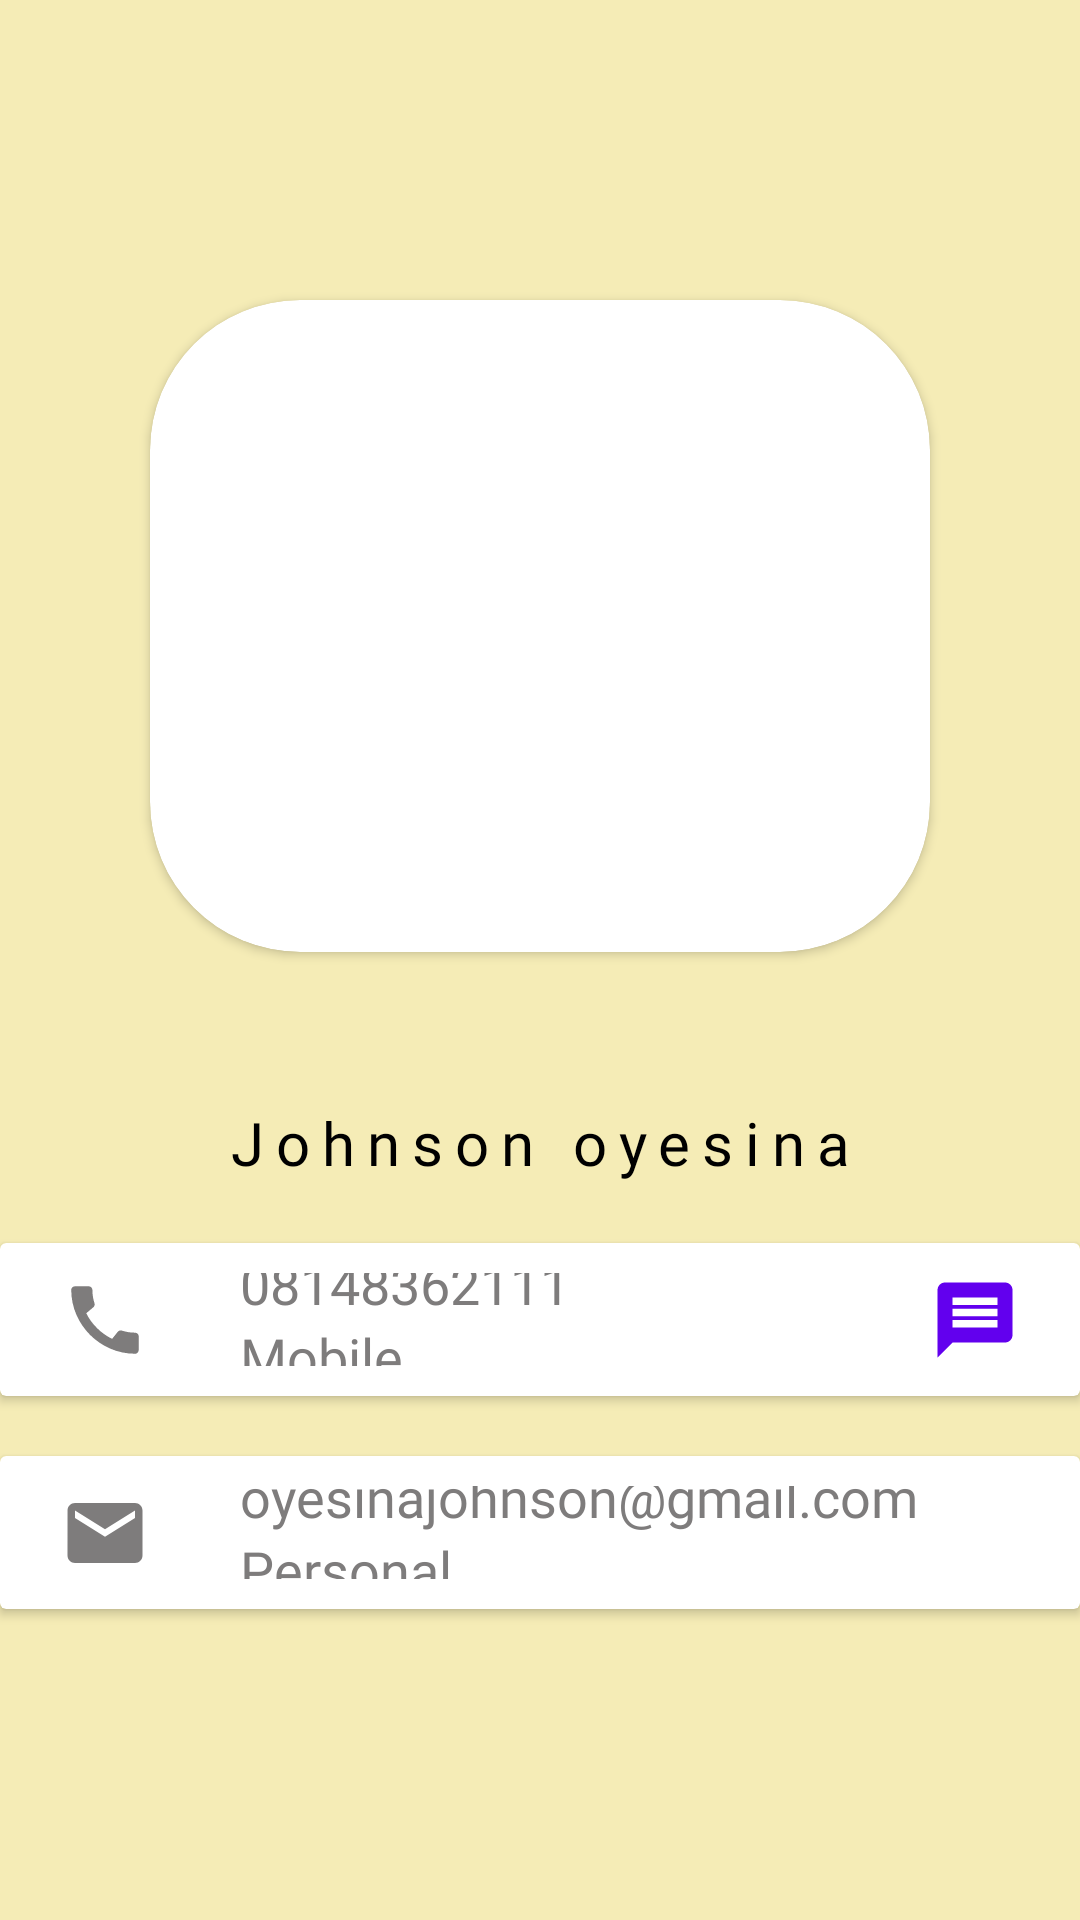

Here is an Android app screen rendered from its layout file. Give the layout XML and the strings, colors and styles it references.
<!-- AndroidManifest.xml: application theme Theme.Contacts -->
<!-- res/layout/activity_main2.xml -->
<?xml version="1.0" encoding="utf-8"?>
<LinearLayout xmlns:android="http://schemas.android.com/apk/res/android"
    xmlns:app="http://schemas.android.com/apk/res-auto"
    xmlns:tools="http://schemas.android.com/tools"
    android:layout_width="match_parent"
    android:layout_height="match_parent"
    android:orientation="vertical"
    android:layout_weight="100"
    android:background="#7EEAD96C"
    tools:context=".ui.ContactProfile">

        <View
            android:id="@+id/back_arrow"
            android:layout_width="30dp"
            android:layout_height="30dp"
            android:layout_marginTop="20dp"
            android:layout_marginStart="20dp"
            android:background="@drawable/ic_baseline_arrow_back_24"
            />



    <androidx.cardview.widget.CardView
        android:layout_width="match_parent"
        android:layout_height="0dp"
        android:layout_margin="50dp"
        android:layout_weight="70"
        app:cardCornerRadius="50dp">

        <ImageView
            android:id="@+id/image_second_layout"
            android:layout_width="match_parent"
            android:layout_height="match_parent"
            android:scaleType="centerCrop"
            android:transitionName="profile"
            />
    </androidx.cardview.widget.CardView>
    <TextView
        android:id="@+id/second_activity_text"
        android:layout_width="wrap_content"
        android:layout_height="wrap_content"
        android:gravity="center"
        android:layout_marginBottom="10dp"
        android:textAppearance="@style/contactList"
        android:text="Johnson oyesina"
        android:textSize="20sp"
        android:layout_gravity="center"
        />
    <androidx.cardview.widget.CardView
        android:layout_width="match_parent"
        android:layout_height="20dp"
        android:layout_weight="10"
        android:layout_marginTop="10dp"
        android:layout_marginBottom="10dp"
        >
        <androidx.constraintlayout.widget.ConstraintLayout
            android:layout_width="match_parent"
            android:layout_height="match_parent"
            android:layout_margin="10dp"
            >

            <View
                android:id="@+id/phone_view"
                android:layout_width="30dp"
                android:layout_height="30dp"
                android:layout_marginStart="10dp"
                android:background="@drawable/ic_baseline_call_24"
                android:onClick="callNumber"
                app:layout_constraintBottom_toBottomOf="parent"
                app:layout_constraintStart_toStartOf="parent"
                app:layout_constraintTop_toTopOf="parent" />
            <TextView
                android:id="@+id/phone"
                android:layout_width="wrap_content"
                android:layout_height="wrap_content"
                android:textSize="18sp"
                android:textColor="#7E7C7C"
                android:fontFamily="@font/open_sans_bold"
                android:text="08148362111"
                app:layout_constraintBottom_toTopOf="@id/mobile"
                app:layout_constraintTop_toTopOf="parent"
                app:layout_constraintStart_toStartOf="@id/mobile"
                />
            <TextView
                android:id="@+id/mobile"
                android:layout_width="wrap_content"
                android:layout_height="wrap_content"
                android:text="Mobile"
                android:textColor="#7E7C7C"
                android:fontFamily="@font/open_sans_bold"
                android:textSize="18sp"
                android:layout_marginStart="30dp"
                app:layout_constraintTop_toBottomOf="@id/phone"
                app:layout_constraintBottom_toBottomOf="parent"
                app:layout_constraintStart_toEndOf="@id/phone_view"
                />
            <View
                android:id="@+id/vid_view"
                android:layout_width="30dp"
                android:layout_height="30dp"
                android:layout_marginEnd="20dp"
                android:background="@drawable/ic_baseline_videocam_24"
                app:layout_constraintBottom_toBottomOf="parent"
                app:layout_constraintEnd_toStartOf="@id/message_view"
                app:layout_constraintTop_toTopOf="parent" />
            <View
                android:id="@+id/message_view"
                android:layout_width="30dp"
                android:layout_height="30dp"
                android:layout_marginEnd="10dp"
                android:background="@drawable/ic_baseline_message_24"
                app:layout_constraintBottom_toBottomOf="parent"
                app:layout_constraintEnd_toEndOf="parent"
                app:layout_constraintTop_toTopOf="parent" />

        </androidx.constraintlayout.widget.ConstraintLayout>

    </androidx.cardview.widget.CardView>
    <androidx.cardview.widget.CardView
        android:layout_width="match_parent"
        android:layout_height="20dp"
        android:layout_weight="10"
        android:layout_marginTop="10dp"
        android:layout_marginBottom="10dp"
        >
        <androidx.constraintlayout.widget.ConstraintLayout
            android:layout_width="match_parent"
            android:layout_height="match_parent"
            android:layout_margin="10dp"
            >
            <View
                android:id="@+id/mail_view"
                android:layout_width="30dp"
                android:layout_height="30dp"
                android:layout_marginStart="10dp"
                android:background="@drawable/ic_baseline_mail_24"
                app:layout_constraintBottom_toBottomOf="parent"
                app:layout_constraintStart_toStartOf="parent"
                app:layout_constraintTop_toTopOf="parent" />
            <TextView
                android:id="@+id/email_address"
                android:layout_width="wrap_content"
                android:layout_height="wrap_content"
                android:textSize="18sp"
                android:textColor="#7E7C7C"
                android:fontFamily="@font/open_sans_bold"
                android:text="oyesinajohnson@gmail.com"
                app:layout_constraintBottom_toTopOf="@id/email_type"
                app:layout_constraintTop_toTopOf="parent"
                app:layout_constraintStart_toStartOf="@id/email_type"
                />
            <TextView
                android:id="@+id/email_type"
                android:layout_width="wrap_content"
                android:layout_height="wrap_content"
                android:textColor="#7E7C7C"
                android:fontFamily="@font/open_sans_bold"
                android:text="Personal"
                android:layout_marginStart="30dp"
                android:textSize="18sp"
                app:layout_constraintTop_toBottomOf="@id/email_address"
                app:layout_constraintBottom_toBottomOf="parent"
                app:layout_constraintStart_toEndOf="@id/mail_view"
                />


        </androidx.constraintlayout.widget.ConstraintLayout>

    </androidx.cardview.widget.CardView>

<LinearLayout
    android:layout_width="match_parent"
    android:layout_height="wrap_content"
    android:layout_weight="30"
    />

</LinearLayout>
<!-- resources referenced by this layout -->
<resources>
  <!-- drawable ic_baseline_call_24 (drawable) -->
  <vector android:height="24dp" android:tint="#7E7C7C"
      android:viewportHeight="24" android:viewportWidth="24"
      android:width="24dp" xmlns:android="http://schemas.android.com/apk/res/android">
      <path android:fillColor="@android:color/white" android:pathData="M20.01,15.38c-1.23,0 -2.42,-0.2 -3.53,-0.56 -0.35,-0.12 -0.74,-0.03 -1.01,0.24l-1.57,1.97c-2.83,-1.35 -5.48,-3.9 -6.89,-6.83l1.95,-1.66c0.27,-0.28 0.35,-0.67 0.24,-1.02 -0.37,-1.11 -0.56,-2.3 -0.56,-3.53 0,-0.54 -0.45,-0.99 -0.99,-0.99H4.19C3.65,3 3,3.24 3,3.99 3,13.28 10.73,21 20.01,21c0.71,0 0.99,-0.63 0.99,-1.18v-3.45c0,-0.54 -0.45,-0.99 -0.99,-0.99z"/>
  </vector>
  <!-- drawable ic_baseline_mail_24 (drawable) -->
  <vector android:height="24dp" android:tint="#7E7C7C"
      android:viewportHeight="24" android:viewportWidth="24"
      android:width="24dp" xmlns:android="http://schemas.android.com/apk/res/android">
      <path android:fillColor="@android:color/white" android:pathData="M20,4L4,4c-1.1,0 -1.99,0.9 -1.99,2L2,18c0,1.1 0.9,2 2,2h16c1.1,0 2,-0.9 2,-2L22,6c0,-1.1 -0.9,-2 -2,-2zM20,8l-8,5 -8,-5L4,6l8,5 8,-5v2z"/>
  </vector>
  <!-- drawable ic_baseline_message_24 (drawable) -->
  <vector android:height="24dp" android:tint="@color/purple_500"
      android:viewportHeight="24" android:viewportWidth="24"
      android:width="24dp" xmlns:android="http://schemas.android.com/apk/res/android">
      <path android:fillColor="@android:color/white" android:pathData="M20,2L4,2c-1.1,0 -1.99,0.9 -1.99,2L2,22l4,-4h14c1.1,0 2,-0.9 2,-2L22,4c0,-1.1 -0.9,-2 -2,-2zM18,14L6,14v-2h12v2zM18,11L6,11L6,9h12v2zM18,8L6,8L6,6h12v2z"/>
  </vector>
  <style name="contactList">
          <item name="android:fontFamily">@font/georama_condensed_bold</item>
          <item name="android:letterSpacing">.2</item>
      </style>
  <style name="Theme.Contacts" parent="Theme.MaterialComponents.DayNight.NoActionBar">
          
          <item name="colorPrimary">@color/purple_500</item>
          <item name="colorPrimaryVariant">@color/purple_700</item>
          <item name="colorOnPrimary">@color/white</item>
          
          <item name="colorSecondary">@color/teal_200</item>
          <item name="colorSecondaryVariant">@color/teal_700</item>
          <item name="colorOnSecondary">@color/black</item>
          
          <item name="android:statusBarColor" tools:targetApi="l">?attr/colorPrimaryVariant</item>
          
          <item name="android:windowAnimationStyle">@style/CustomActivityAnimation</item>
          <item name="android:windowContentTransitions">true</item>
      </style>
  <style name="CustomActivityAnimation" parent="@android:style/Animation.Activity">
          <item name="android:activityOpenEnterAnimation">@anim/slide_in_right</item>
          <item name="android:activityOpenExitAnimation">@anim/slide_out_left</item>
          <item name="android:activityCloseEnterAnimation">@anim/slide_in_left</item>
          <item name="android:activityCloseExitAnimation">@anim/slide_out_right</item>
      </style>
  <!-- not gathered from this repository: default colours our renderer supplied (Android Studio template values) -->
  <color name="purple_500">#FF6200EE</color>
  <color name="purple_700">#FF3700B3</color>
  <color name="teal_200">#FF03DAC5</color>
  <color name="teal_700">#FF018786</color>
  <color name="black">#FF000000</color>
  <color name="white">#FFFFFFFF</color>
</resources>
